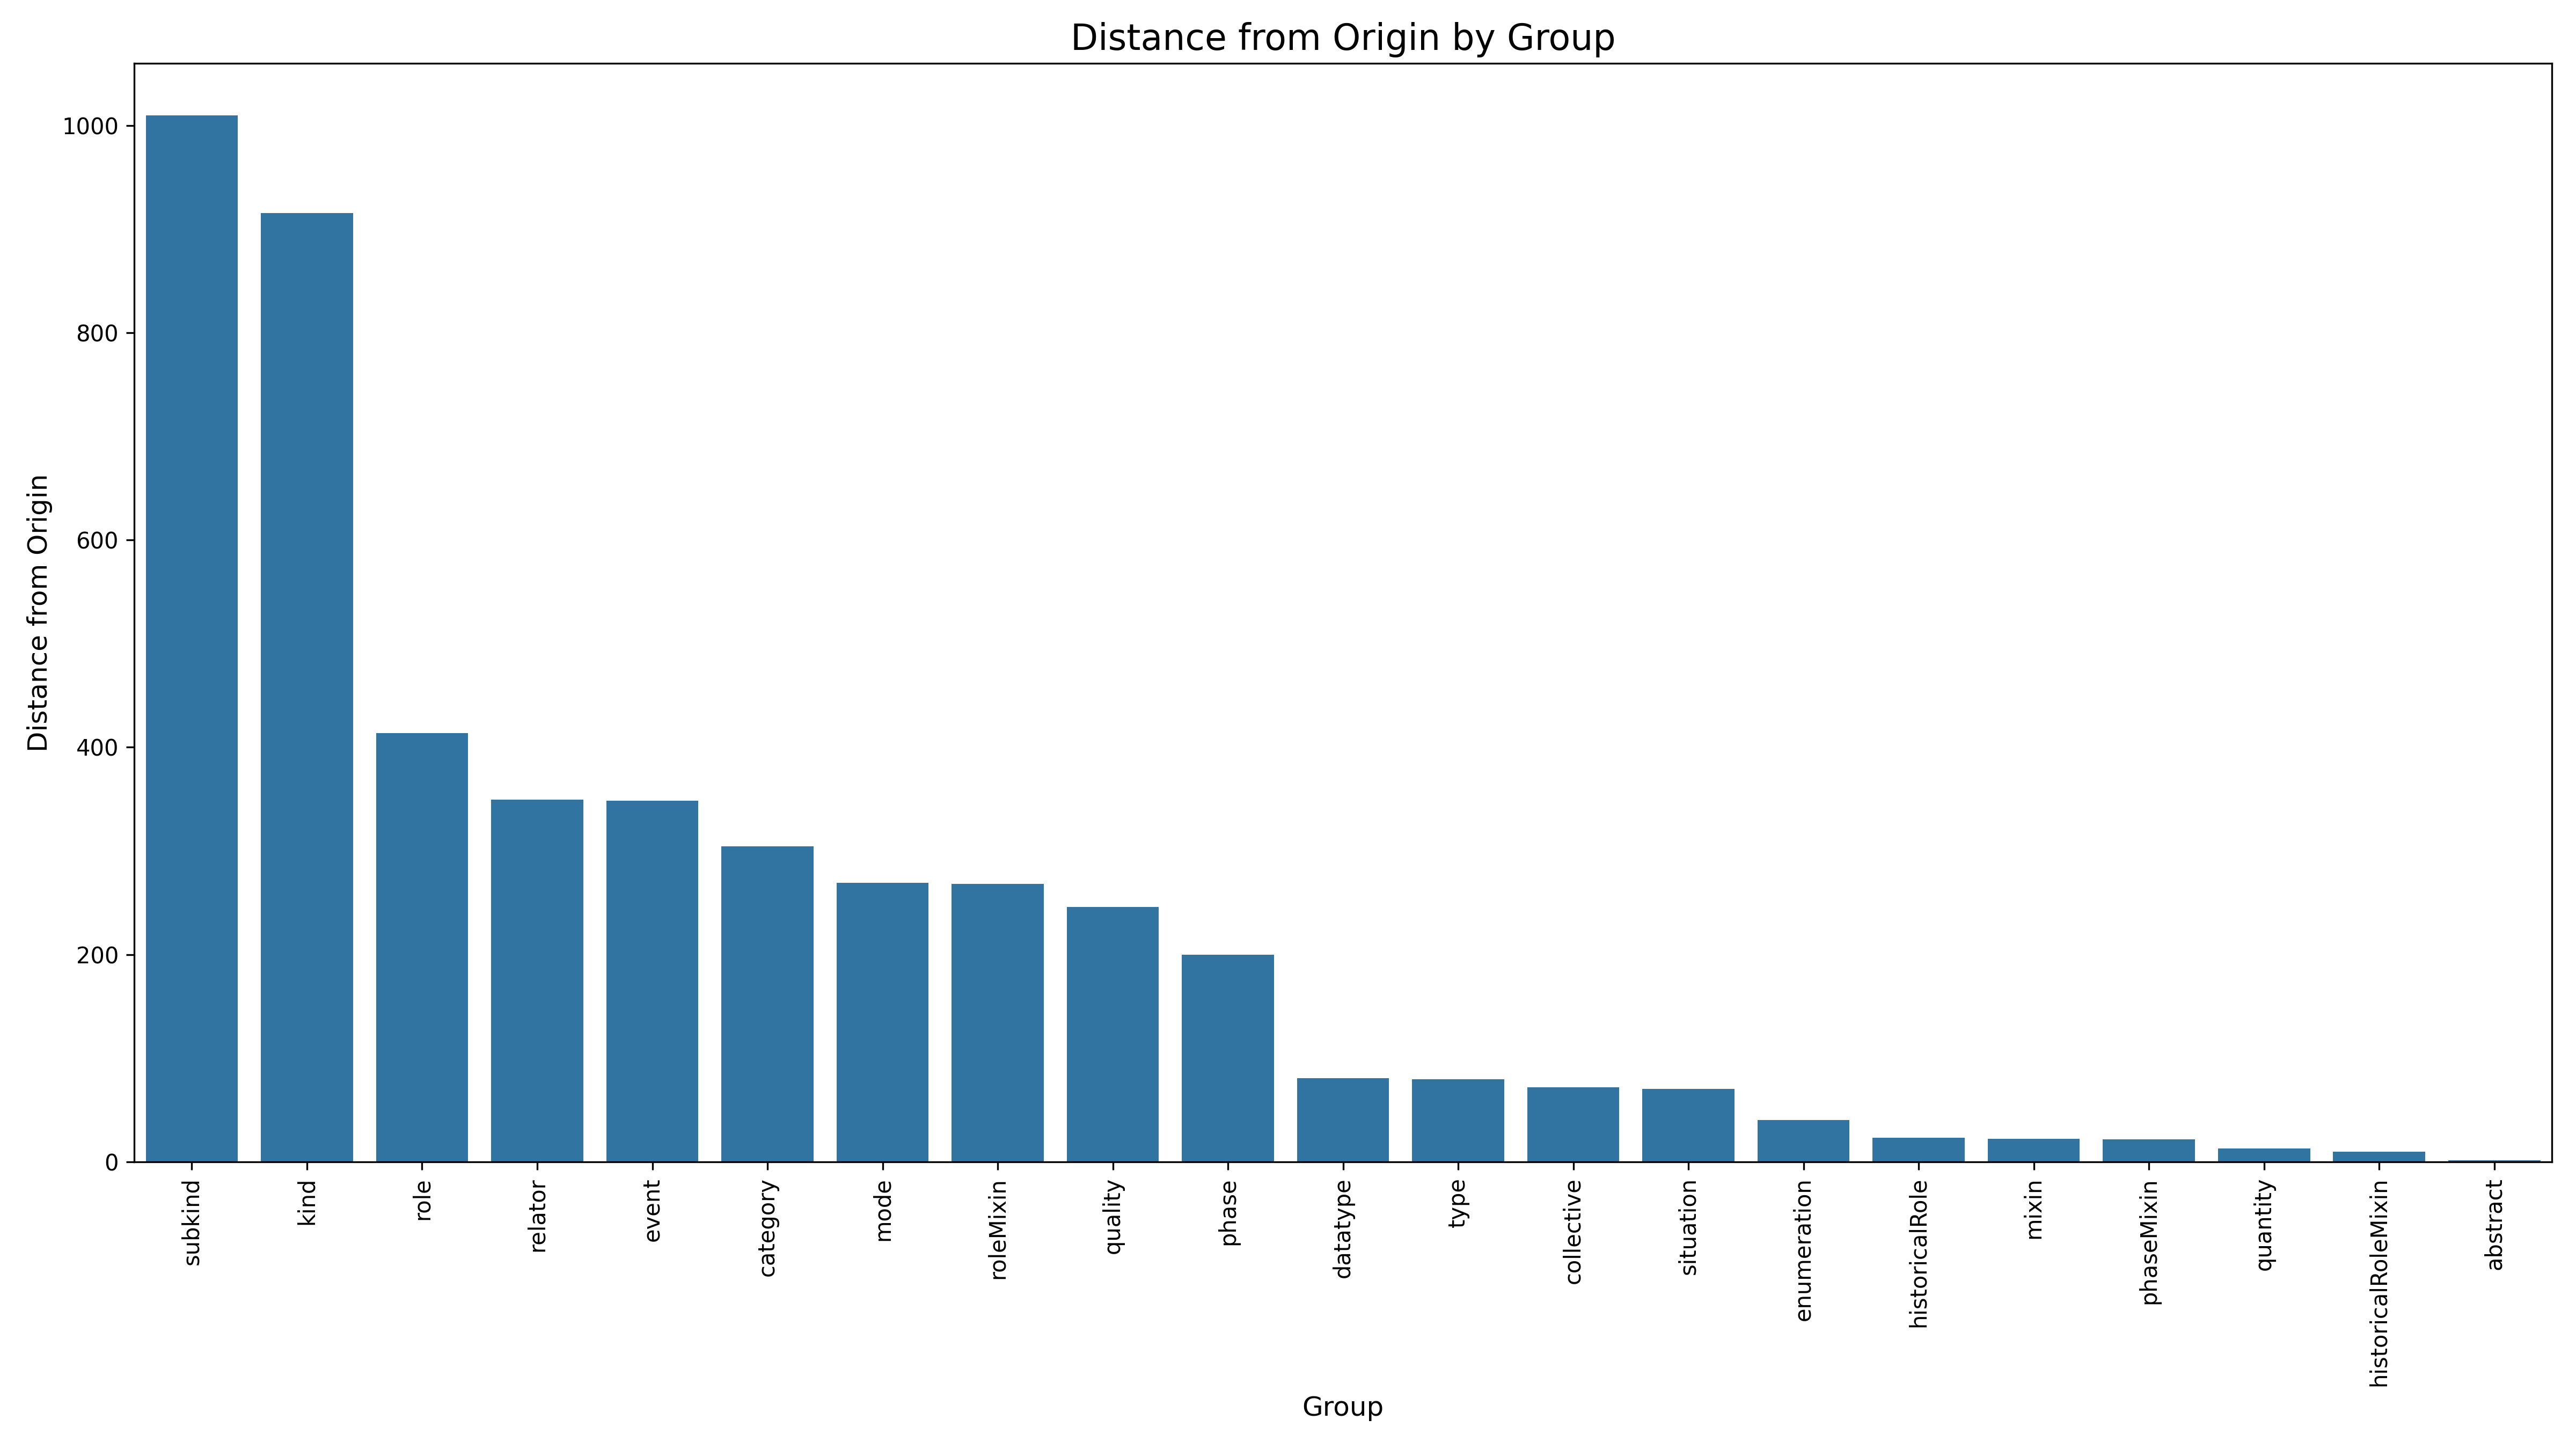

Source data for this figure (header and first rows):
Stereotype, DistanceFromOrigin, Rank
subkind, 1009, 1
kind, 915.2, 2
role, 413.7, 3
relator, 349.3, 4
event, 348.4, 5
category, 304.2, 6
mode, 269, 7
roleMixin, 268, 8
quality, 245.6, 9
phase, 199.7, 10
datatype, 80.52, 11
type, 79.56, 12
collective, 71.87, 13
situation, 70.09, 14
enumeration, 40.31, 15
historicalRole, 23.35, 16
mixin, 22.02, 17
phaseMixin, 21.54, 18
quantity, 13.04, 19
historicalRoleMixin, 9.487, 20
abstract, 1.414, 21
